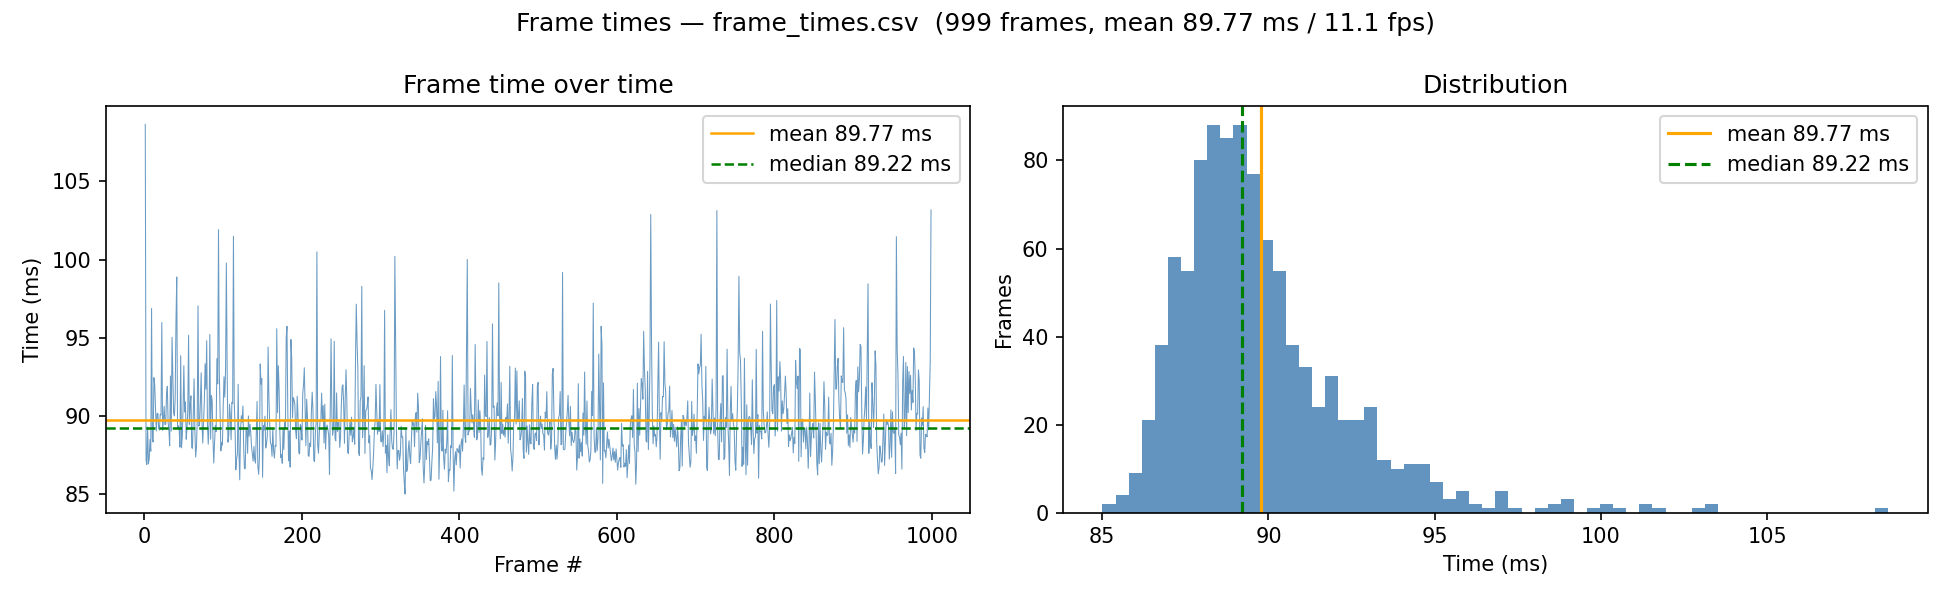

The data file committed next to this chart (first rows):
1, 0.108637000
2, 0.08716
3, 0.0869
4, 0.0893
5, 0.08694
6, 0.08723
7, 0.0885
8, 0.08775
9, 0.09687
10, 0.08853
11, 0.08833
12, 0.09245
13, 0.09196
14, 0.0904
15, 0.08904
16, 0.09015
17, 0.09017
18, 0.08923
19, 0.0891
20, 0.09011
21, 0.09007
22, 0.09598
23, 0.08909
24, 0.08977
25, 0.09062
26, 0.08945
27, 0.08948
28, 0.0914
29, 0.0919
30, 0.0896
31, 0.08913
32, 0.0881
33, 0.09255
34, 0.08904
35, 0.09503
36, 0.09265
37, 0.0902
38, 0.09001
39, 0.09115
40, 0.09604
41, 0.09889
42, 0.08922
43, 0.08937
44, 0.08922
45, 0.08801
46, 0.09385
47, 0.08797
48, 0.08866
49, 0.09049
50, 0.09321
51, 0.09025
52, 0.0909
53, 0.08851
54, 0.08919
55, 0.09032
56, 0.09516
57, 0.08947
58, 0.09067
59, 0.09129
60, 0.08797
61, 0.08793
... 938 more rows
